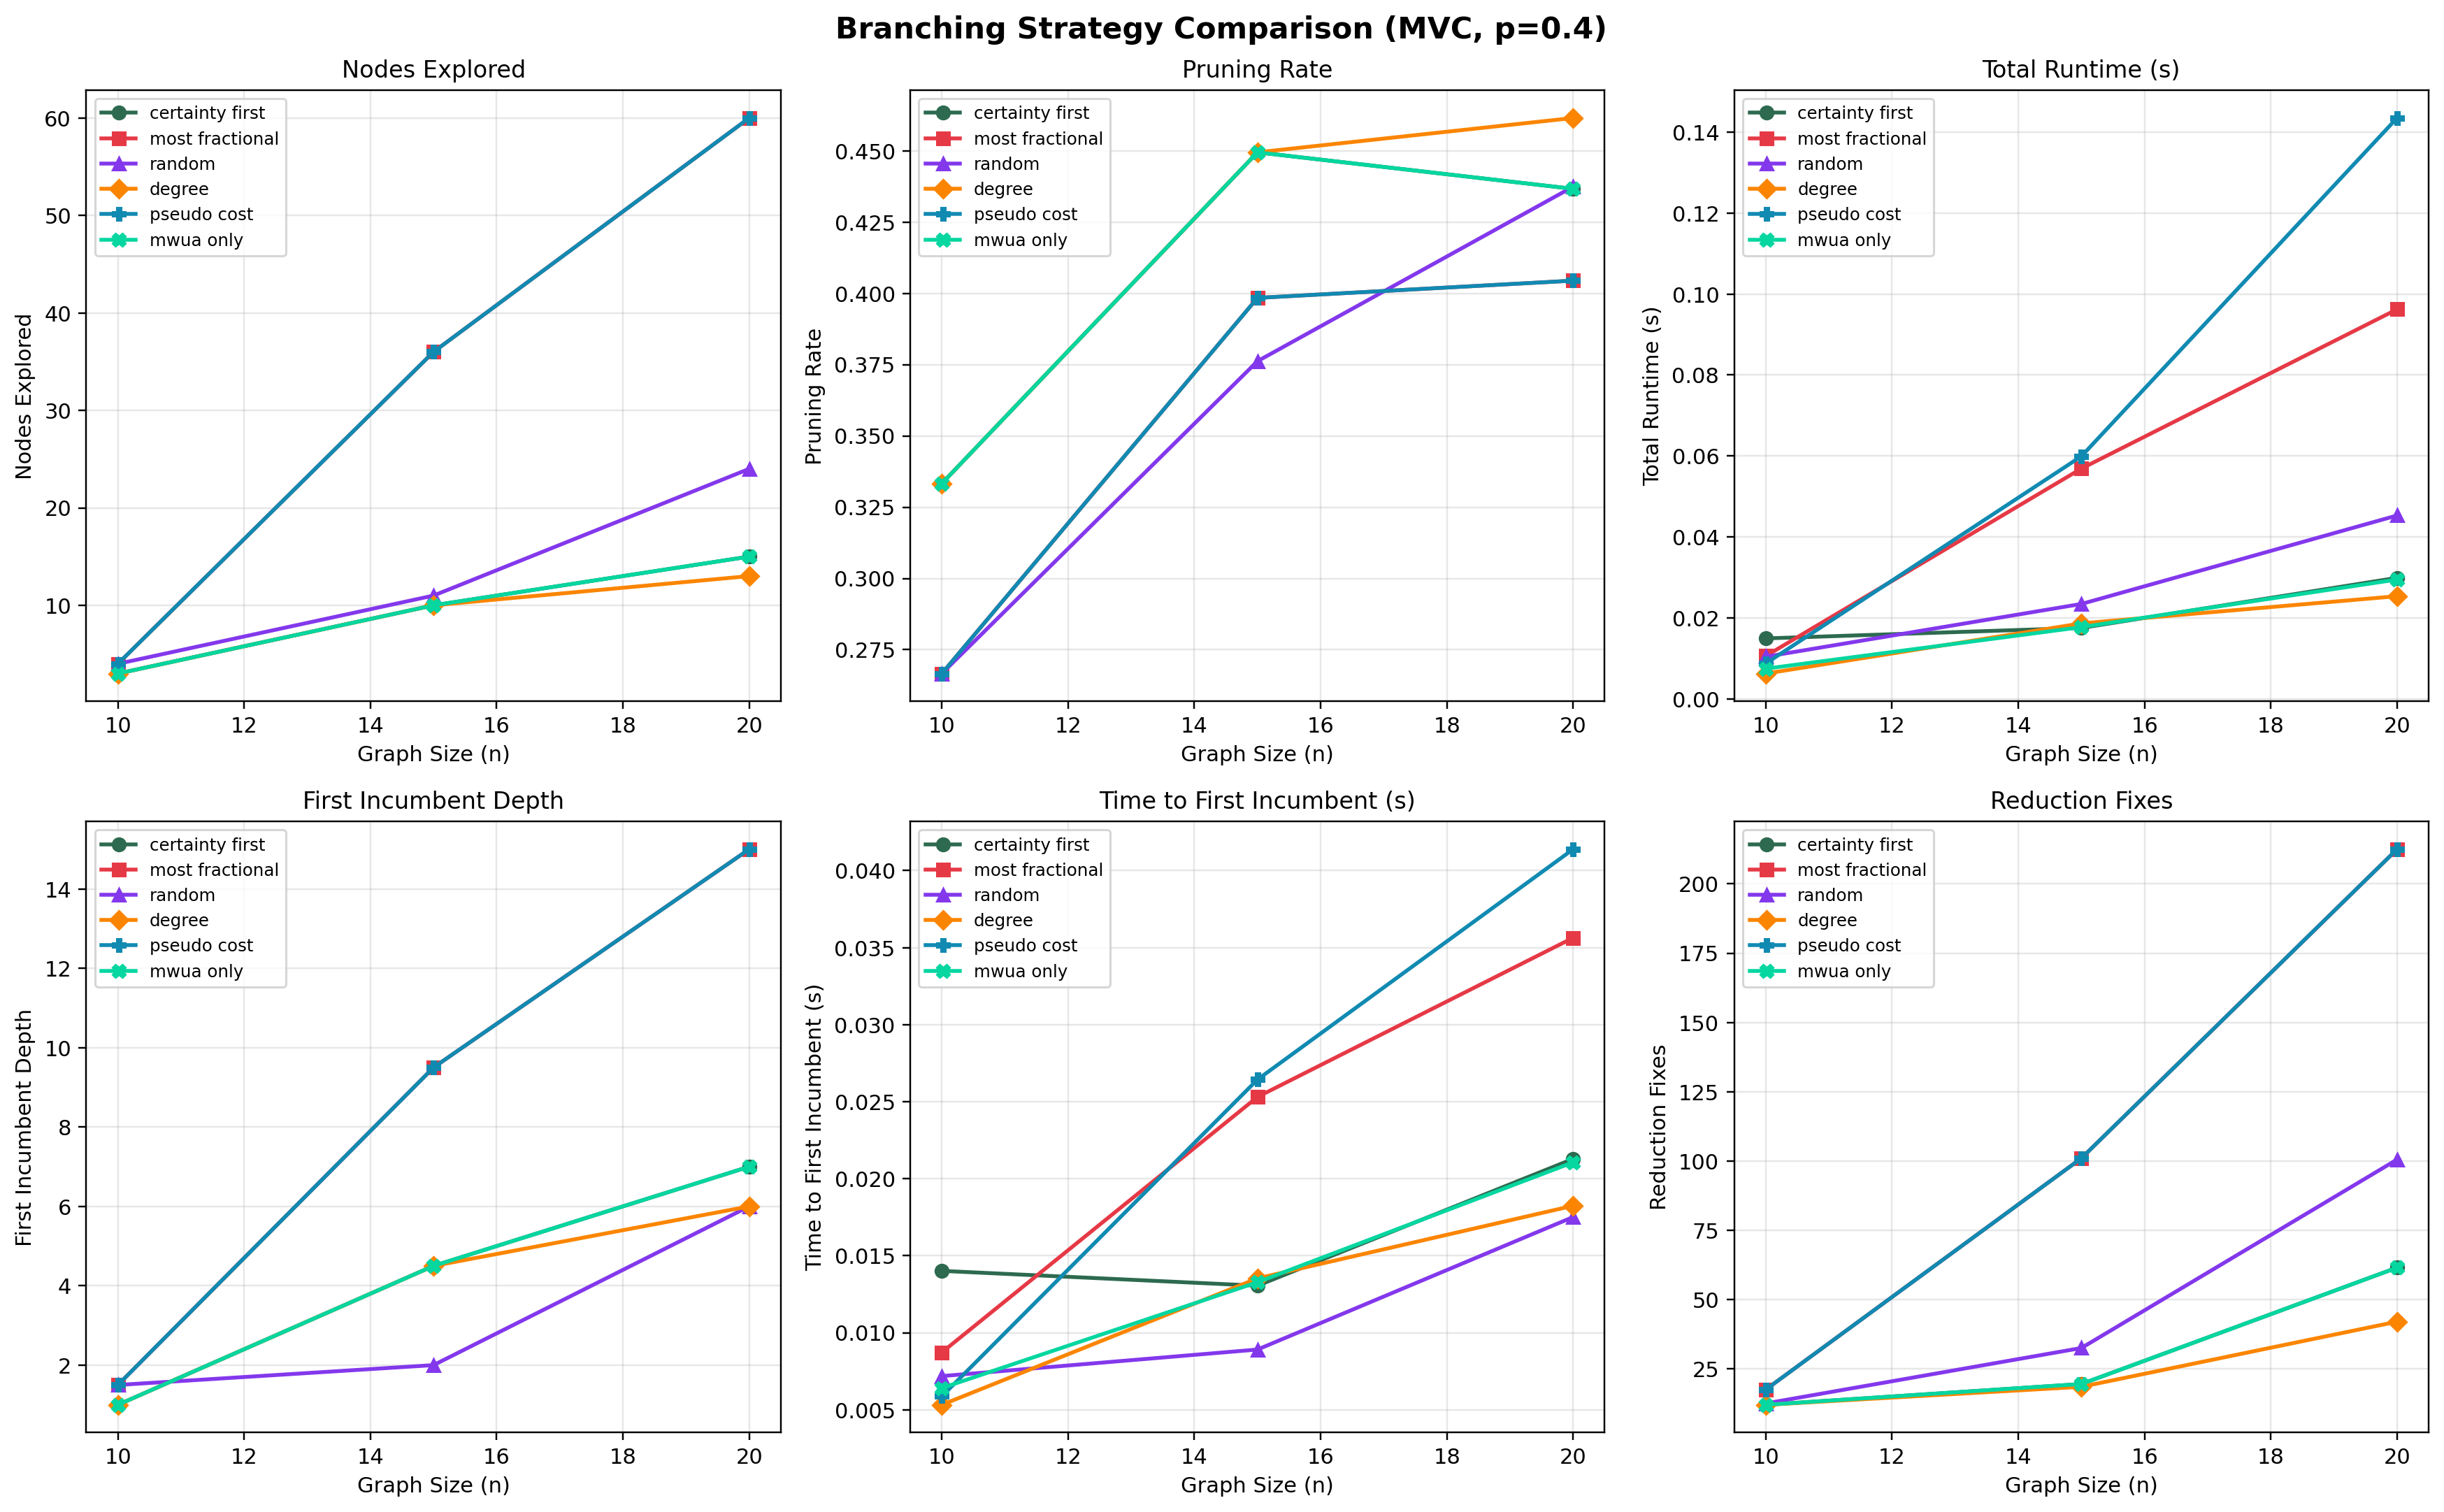

The file beside this chart, header and first rows:
n, trial, strategy, status, obj, explored, pruned, prune_rate, first_inc_depth, first_inc_time, total_time, reduction_fixes, lp_time_frac
10, 0, certainty_first, optimal, 5.0, 3, 1, 0.3333, 1, 0.02413, 0.02504, 14, 0.9338
10, 0, most_fractional, optimal, 5.0, 3, 1, 0.3333, 1, 0.008451, 0.009364, 14, 0.6684
10, 0, random, optimal, 5.0, 3, 1, 0.3333, 1, 0.008594, 0.01102, 14, 0.6783
10, 0, degree, optimal, 5.0, 3, 1, 0.3333, 1, 0.006660, 0.007566, 14, 0.8310
10, 0, pseudo_cost, optimal, 5.0, 3, 1, 0.3333, 1, 0.005976, 0.008888, 14, 0.8674
10, 0, mwua_only, optimal, 5.0, 3, 1, 0.3333, 1, 0.006766, 0.007809, 14, 0.8312
10, 1, certainty_first, optimal, 5.0, 3, 1, 0.3333, 1, 0.003902, 0.004799, 10, 0.9419
10, 1, most_fractional, optimal, 5.0, 5, 1, 0.2000, 2, 0.008994, 0.0118, 21, 0.9644
10, 1, random, optimal, 5.0, 5, 1, 0.2000, 2, 0.005774, 0.009784, 11, 0.9580
10, 1, degree, optimal, 5.0, 3, 1, 0.3333, 1, 0.003981, 0.004909, 10, 0.9434
10, 1, pseudo_cost, optimal, 5.0, 5, 1, 0.2000, 2, 0.005768, 0.008573, 21, 0.9578
10, 1, mwua_only, optimal, 5.0, 3, 1, 0.3333, 1, 0.006052, 0.007078, 10, 0.9532
15, 0, certainty_first, optimal, 9.0, 9, 4, 0.4444, 4, 0.01217, 0.01633, 31, 0.9673
15, 0, most_fractional, optimal, 9.0, 23, 8, 0.3478, 9, 0.0234, 0.04322, 129, 0.9740
15, 0, random, optimal, 9.0, 7, 2, 0.2857, 1, 0.005378, 0.01359, 26, 0.9597
15, 0, degree, optimal, 9.0, 9, 4, 0.4444, 4, 0.01269, 0.01666, 31, 0.9493
15, 0, pseudo_cost, optimal, 9.0, 23, 8, 0.3478, 9, 0.02584, 0.04514, 129, 0.9673
15, 0, mwua_only, optimal, 9.0, 9, 4, 0.4444, 4, 0.01268, 0.01656, 31, 0.9677
15, 1, certainty_first, optimal, 10.0, 11, 5, 0.4545, 5, 0.01393, 0.0187, 8, 0.9238
15, 1, most_fractional, optimal, 10.0, 49, 22, 0.4490, 10, 0.02721, 0.07056, 73, 0.9589
15, 1, random, optimal, 10.0, 15, 7, 0.4667, 3, 0.01244, 0.03327, 39, 0.9165
15, 1, degree, optimal, 10.0, 11, 5, 0.4545, 5, 0.01437, 0.0206, 6, 0.8510
15, 1, pseudo_cost, optimal, 10.0, 49, 22, 0.4490, 10, 0.02703, 0.07472, 73, 0.9559
15, 1, mwua_only, optimal, 10.0, 11, 5, 0.4545, 5, 0.01388, 0.01886, 8, 0.9119
20, 0, certainty_first, optimal, 13.0, 13, 6, 0.4615, 6, 0.02204, 0.02857, 39, 0.8942
20, 0, most_fractional, optimal, 13.0, 41, 15, 0.3659, 16, 0.03775, 0.068, 76, 0.9481
20, 0, random, optimal, 13.0, 25, 11, 0.4400, 7, 0.02058, 0.04859, 105, 0.9404
20, 0, degree, optimal, 13.0, 13, 6, 0.4615, 6, 0.01972, 0.02738, 41, 0.9155
20, 0, pseudo_cost, optimal, 13.0, 41, 15, 0.3659, 16, 0.03896, 0.06573, 76, 0.9480
20, 0, mwua_only, optimal, 13.0, 13, 6, 0.4615, 6, 0.02015, 0.02616, 39, 0.9044
20, 1, certainty_first, optimal, 13.0, 17, 7, 0.4118, 8, 0.02052, 0.0312, 84, 0.9635
20, 1, most_fractional, optimal, 13.0, 79, 35, 0.4430, 14, 0.03352, 0.1245, 349, 0.9743
20, 1, random, optimal, 13.0, 23, 10, 0.4348, 5, 0.01444, 0.042, 96, 0.9696
20, 1, degree, optimal, 13.0, 13, 6, 0.4615, 6, 0.01677, 0.02333, 43, 0.9600
20, 1, pseudo_cost, optimal, 13.0, 79, 35, 0.4430, 14, 0.04381, 0.2213, 349, 0.9166
20, 1, mwua_only, optimal, 13.0, 17, 7, 0.4118, 8, 0.02197, 0.03278, 84, 0.9724
